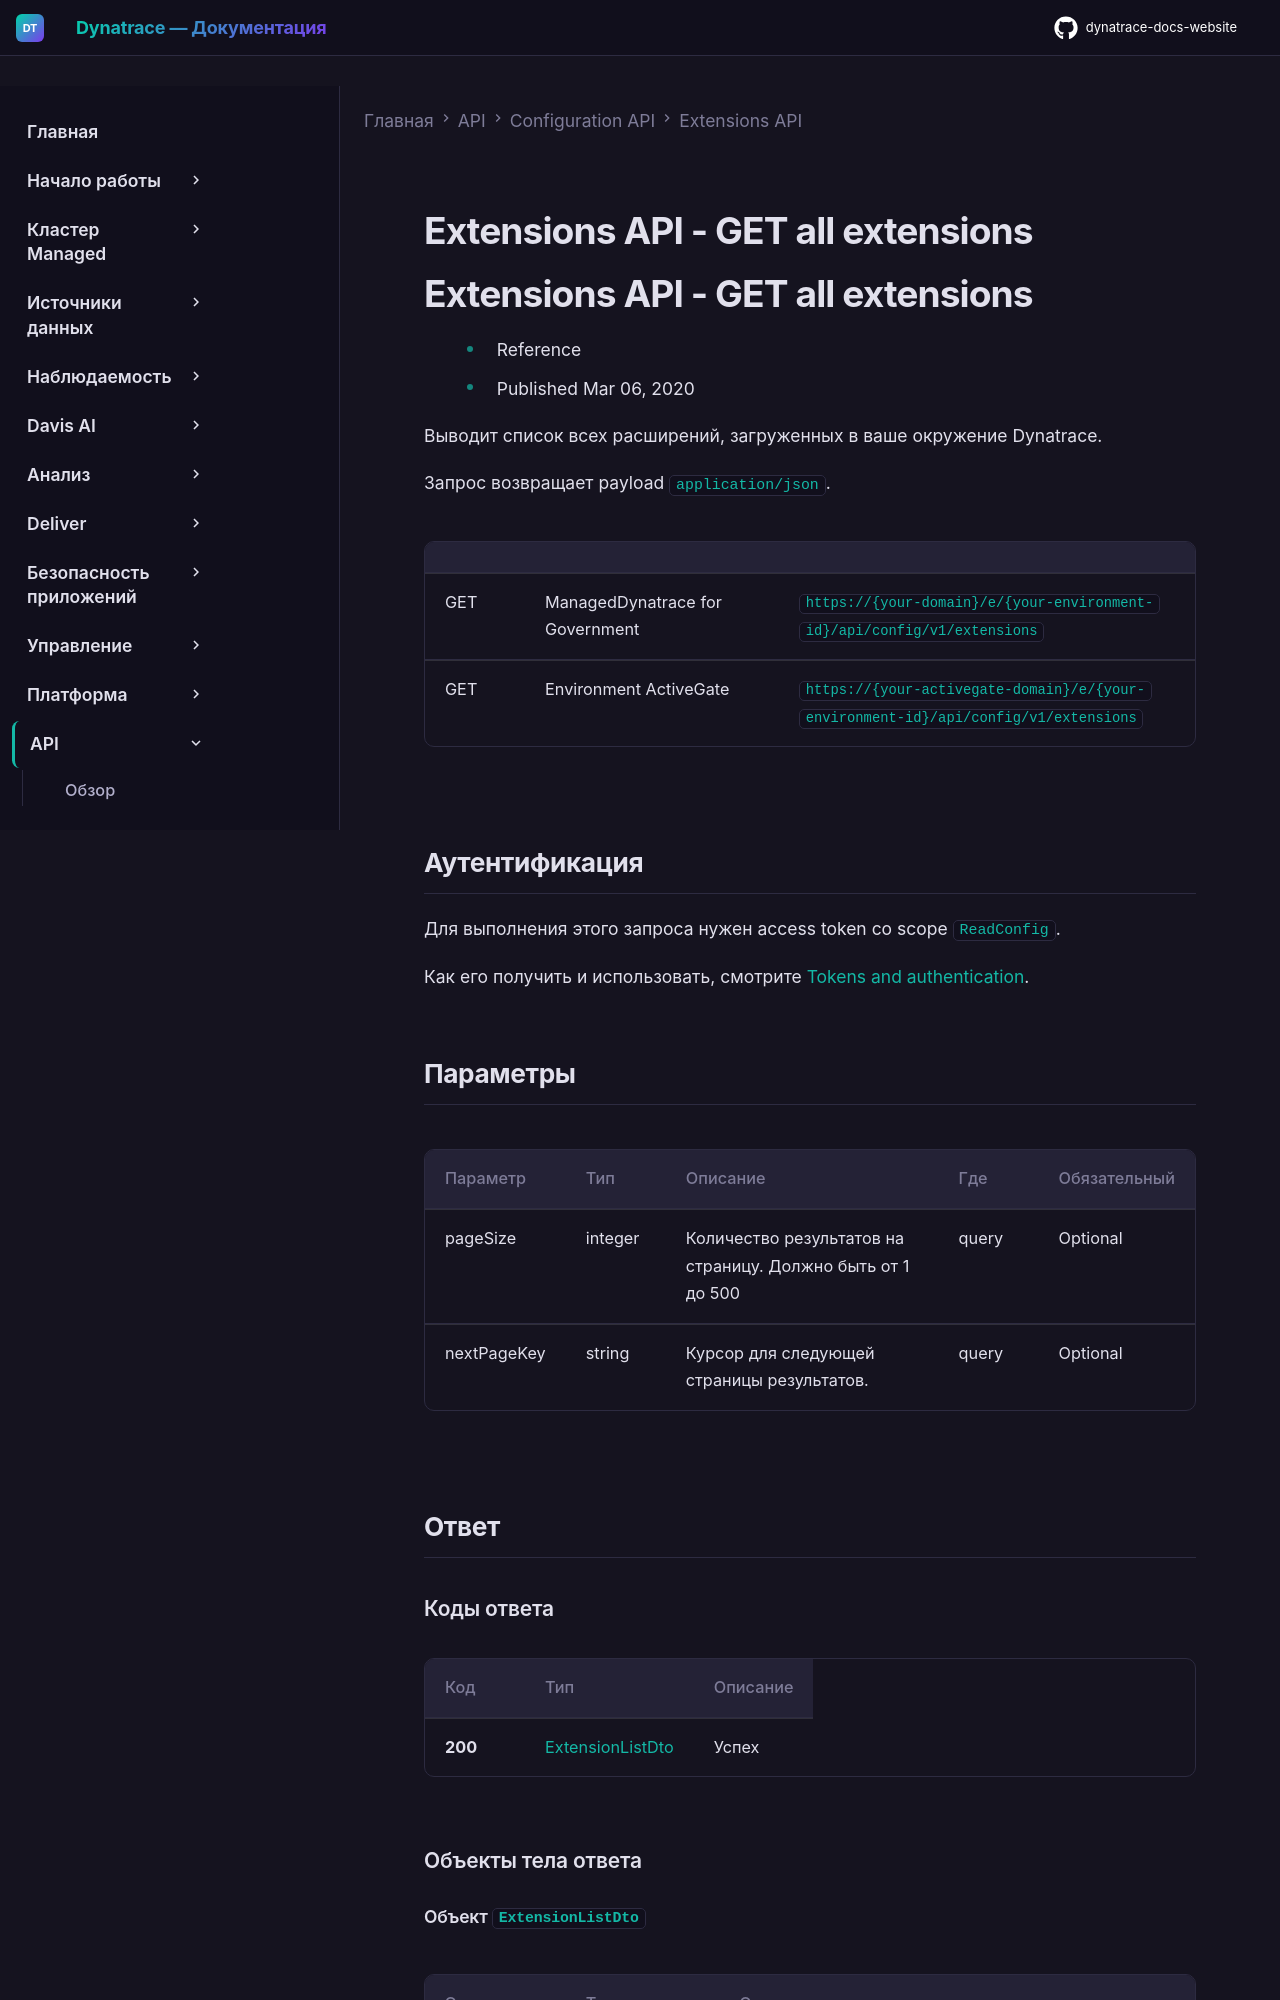

repository: Yerkebulan-Ardabayev/dynatrace-docs-website · page: managed-ru/dynatrace-api/configuration-api/extensions-api/get-all-extensions/index.html · generator: mkdocs

---
title: Extensions API - GET all extensions
source: https://docs.dynatrace.com/managed/dynatrace-api/configuration-api/extensions-api/get-all-extensions
scraped: 2026-05-12T11:20:00.516123
---

# Extensions API - GET all extensions

# Extensions API - GET all extensions

* Reference
* Published Mar 06, 2020

Выводит список всех расширений, загруженных в ваше окружение Dynatrace.

Запрос возвращает payload `application/json`.

|  |  |  |
| --- | --- | --- |
| GET | ManagedDynatrace for Government | `https://{your-domain}/e/{your-environment-id}/api/config/v1/extensions` |
| GET | Environment ActiveGate | `https://{your-activegate-domain}/e/{your-environment-id}/api/config/v1/extensions` |

## Аутентификация

Для выполнения этого запроса нужен access token со scope `ReadConfig`.

Как его получить и использовать, смотрите [Tokens and authentication](/managed/discover-dynatrace/references/dynatrace-api/basics/dynatrace-api-authentication).
